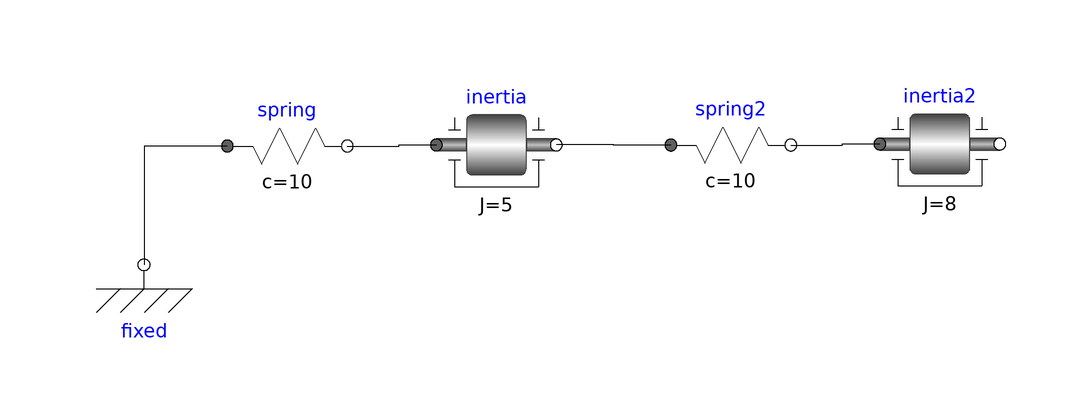

This picture is the connection diagram that the Modelica source below describes through its graphical annotations.

model Test2
    .TestModelicaLib.Components.Fixed fixed annotation(Placement(transformation(extent = {{-95.40372670807453,29.798136645962728},{-75.40372670807453,49.79813664596273}},origin = {0,0},rotation = 0)));
    .TestModelicaLib.Components.Inertia inertia(J = 5) annotation(Placement(transformation(extent = {{-36.6459627329193,49.78260869565216},{-16.645962732919312,69.78260869565216}},origin = {0.0,0.0},rotation = 0.0)));
    .TestModelicaLib.Components.Spring spring(c = 10) annotation(Placement(transformation(extent = {{-71.4906832298137,49.61180124223602},{-51.4906832298137,69.61180124223603}},origin = {0.0,0.0},rotation = 0.0)));
    .TestModelicaLib.Components.Spring spring2(c = 10) annotation(Placement(transformation(extent = {{2.462732919254634,49.776397515527954},{22.462732919254634,69.77639751552795}},origin = {0.0,0.0},rotation = 0.0)));
    .TestModelicaLib.Components.Inertia inertia2(J = 8) annotation(Placement(transformation(extent = {{37.30745341614903,49.947204968944085},{57.307453416149016,69.94720496894408}},origin = {0.0,0.0},rotation = 0.0)));
equation
    connect(spring.flange_a,fixed.flange) annotation(Line(points = {{-71.4906832298137,59.61180124223603},{-85.40372670807453,59.61180124223603},{-85.40372670807453,39.79813664596273}},color = {0,0,0}));
    connect(spring.flange_b,inertia.flange_a) annotation(Line(points = {{-51.4906832298137,59.61180124223603},{-42.87267080745345,59.61180124223603},{-42.87267080745345,59.78260869565216},{-36.6459627329193,59.78260869565216}},color = {0,0,0}));
    connect(spring2.flange_b,inertia2.flange_a) annotation(Line(points = {{22.462732919254634,59.776397515527954},{31.08074534161488,59.776397515527954},{31.08074534161488,59.947204968944085},{37.30745341614903,59.947204968944085}},color = {0,0,0}));
    connect(spring2.flange_a,inertia.flange_b) annotation(Line(points = {{2.462732919254634,59.77639751552795},{-7.091614906832341,59.77639751552795},{-7.091614906832341,59.78260869565216},{-16.645962732919315,59.78260869565216}},color = {0,0,0}));
    annotation(Icon(coordinateSystem(preserveAspectRatio = false,extent = {{-100.0,-100.0},{100.0,100.0}}),graphics = {Rectangle(lineColor={0,0,0},fillColor={230,230,230},fillPattern=FillPattern.Solid,extent={{-100.0,-100.0},{100.0,100.0}}),Text(lineColor={0,0,255},extent={{-150,150},{150,110}},textString="%name")}));
end Test2;